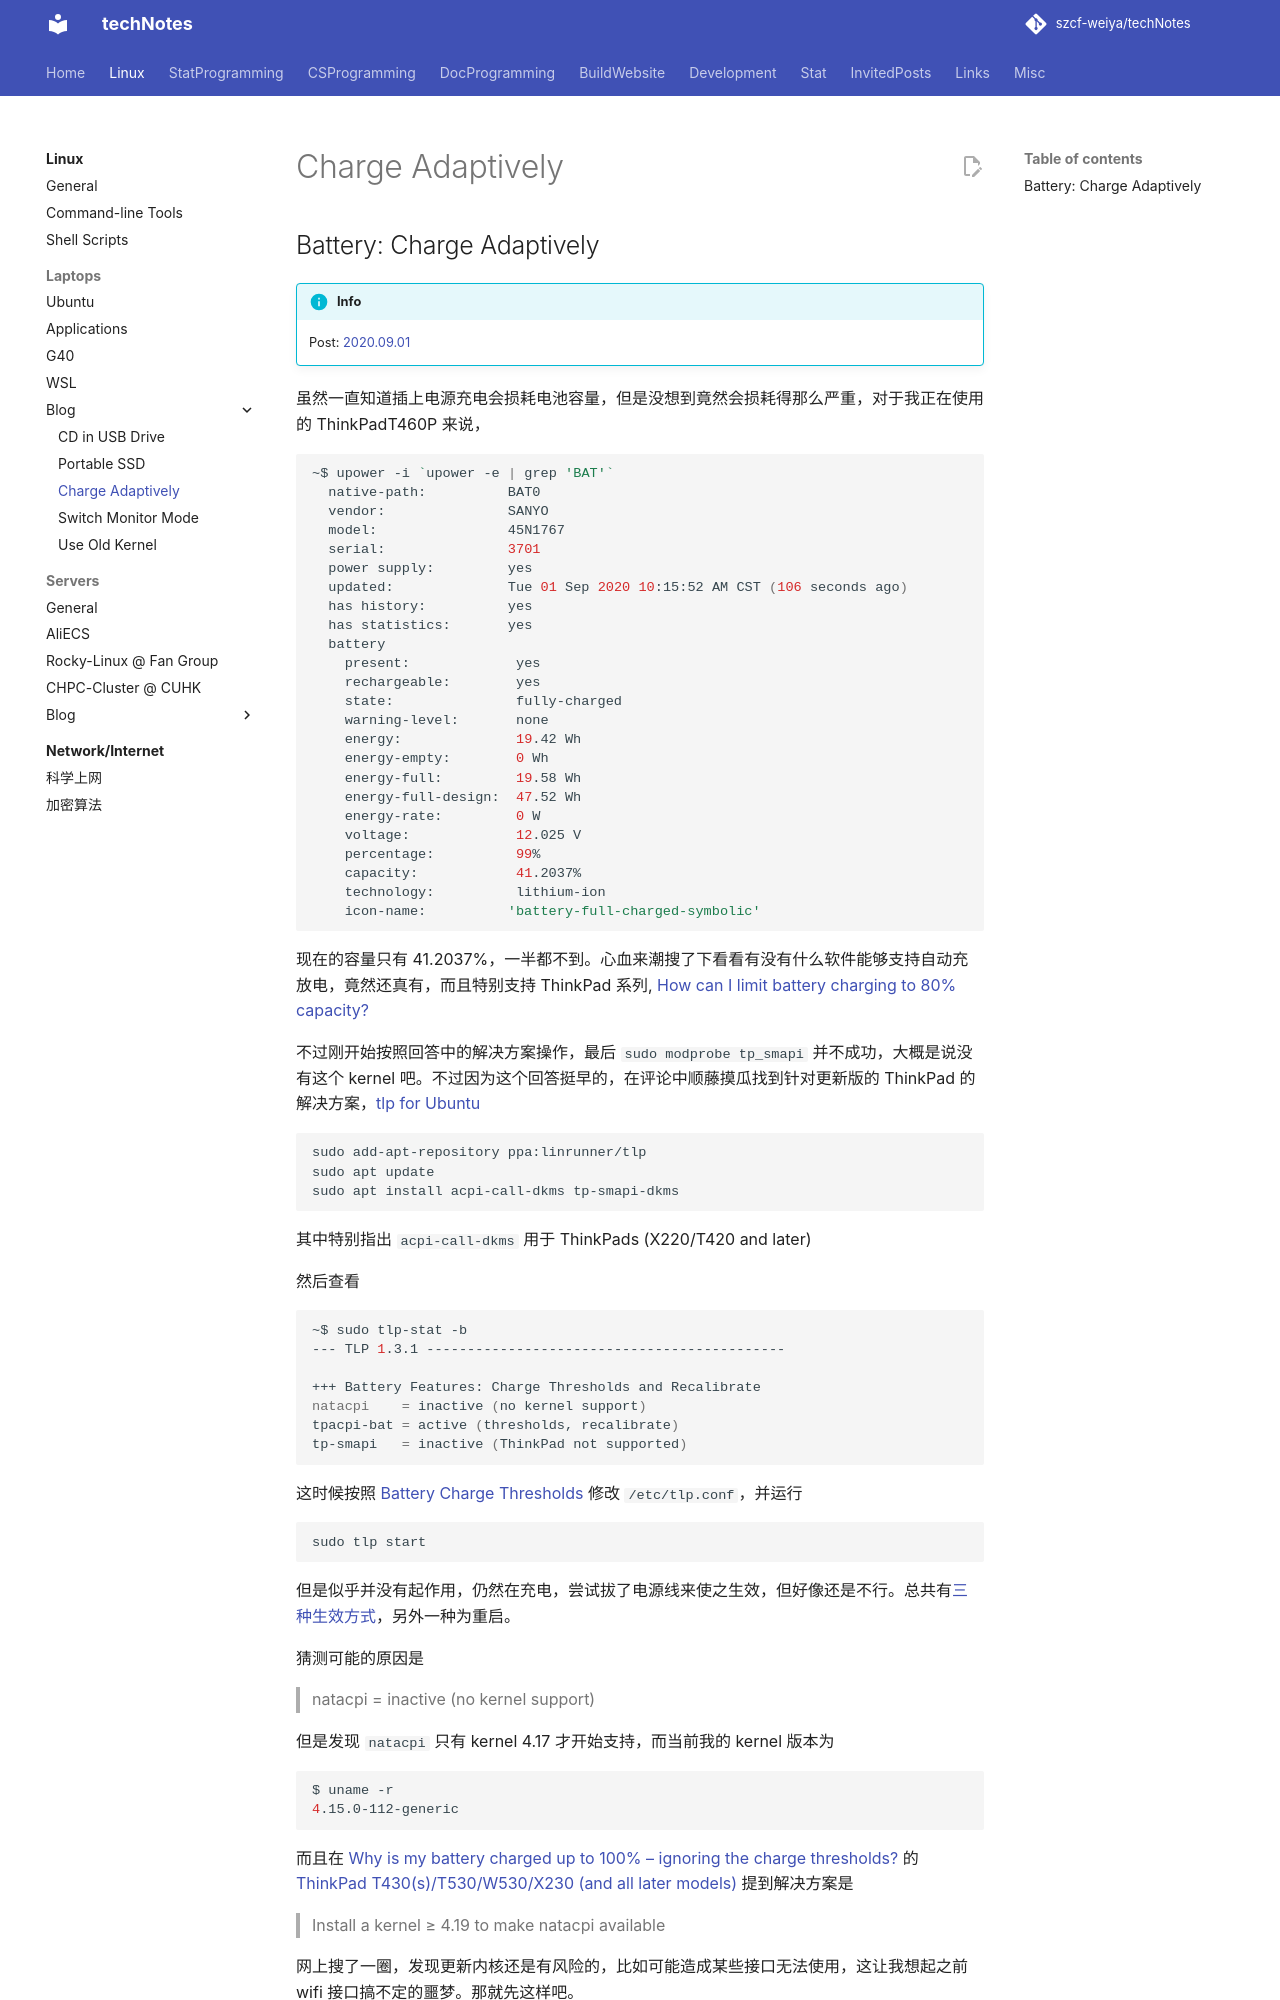

repository: szcf-weiya/techNotes · page: Linux/blog/2020-09-01-charge-battery-adaptively/index.html · generator: mkdocs

---
comments: true
---

## Battery: Charge Adaptively

!!! info
    Post: [2020.09.01](https://github.com/szcf-weiya/techNotes/commit/1c24c099241918dc8000bd0d0199abb8829fe50a)
    
虽然一直知道插上电源充电会损耗电池容量，但是没想到竟然会损耗得那么严重，对于我正在使用的 ThinkPadT460P 来说，

```bash
~$ upower -i `upower -e | grep 'BAT'`
  native-path:          BAT0
  vendor:               SANYO
  model:                45N1767
  serial:               3701
  power supply:         yes
  updated:              Tue 01 Sep 2020 10:15:52 AM CST (106 seconds ago)
  has history:          yes
  has statistics:       yes
  battery
    present:             yes
    rechargeable:        yes
    state:               fully-charged
    warning-level:       none
    energy:              19.42 Wh
    energy-empty:        0 Wh
    energy-full:         19.58 Wh
    energy-full-design:  47.52 Wh
    energy-rate:         0 W
    voltage:             12.025 V
    percentage:          99%
    capacity:            41.2037%
    technology:          lithium-ion
    icon-name:          'battery-full-charged-symbolic'
```

现在的容量只有 41.2037%，一半都不到。心血来潮搜了下看看有没有什么软件能够支持自动充放电，竟然还真有，而且特别支持 ThinkPad 系列, [How can I limit battery charging to 80% capacity?](https://askubuntu.com/questions/34452/how-can-i-limit-battery-charging-to-80-capacity)

不过刚开始按照回答中的解决方案操作，最后 `sudo modprobe tp_smapi` 并不成功，大概是说没有这个 kernel 吧。不过因为这个回答挺早的，在评论中顺藤摸瓜找到针对更新版的 ThinkPad 的解决方案，[tlp for Ubuntu](https://linrunner.de/tlp/installation/ubuntu.html)

```bash
sudo add-apt-repository ppa:linrunner/tlp
sudo apt update
sudo apt install acpi-call-dkms tp-smapi-dkms
```

其中特别指出 `acpi-call-dkms` 用于 ThinkPads (X220/T420 and later)

然后查看

```bash
~$ sudo tlp-stat -b
--- TLP 1.3.1 --------------------------------------------

+++ Battery Features: Charge Thresholds and Recalibrate
natacpi    = inactive (no kernel support)
tpacpi-bat = active (thresholds, recalibrate)
tp-smapi   = inactive (ThinkPad not supported)
```

这时候按照 [Battery Charge Thresholds](https://linrunner.de/tlp/settings/battery.html) 修改 `/etc/tlp.conf`，并运行

```bash
sudo tlp start
```

但是似乎并没有起作用，仍然在充电，尝试拔了电源线来使之生效，但好像还是不行。总共有[三种生效方式](https://linrunner.de/tlp/settings/introduction.html#making-changes)，另外一种为重启。

猜测可能的原因是

> natacpi    = inactive (no kernel support)

但是发现 `natacpi` 只有 kernel 4.17 才开始支持，而当前我的 kernel 版本为

```bash
$ uname -r
4.15.0-112-generic
```

而且在 [Why is my battery charged up to 100% – ignoring the charge thresholds?](https://linrunner.de/tlp/faq/battery.html?highlight=natacpi#why-is-my-battery-charged-up-to-100-ignoring-the-charge-thresholds) 的
[ThinkPad T430(s)/T530/W530/X230 (and all later models)](https://linrunner.de/tlp/faq/battery.html?highlight=natacpi#thinkpad-t430-s-t530-w530-x230-and-all-later-models)
提到解决方案是

> Install a kernel ≥ 4.19 to make natacpi available

网上搜了一圈，发现更新内核还是有风险的，比如可能造成某些接口无法使用，这让我想起之前 wifi 接口搞不定的噩梦。那就先这样吧。

而且发现其实 [update & dist-upgrade](https://phoenixnap.com/kb/how-to-update-kernel-ubuntu) 可能还是会更新内核版本，但是不会更到最新？
